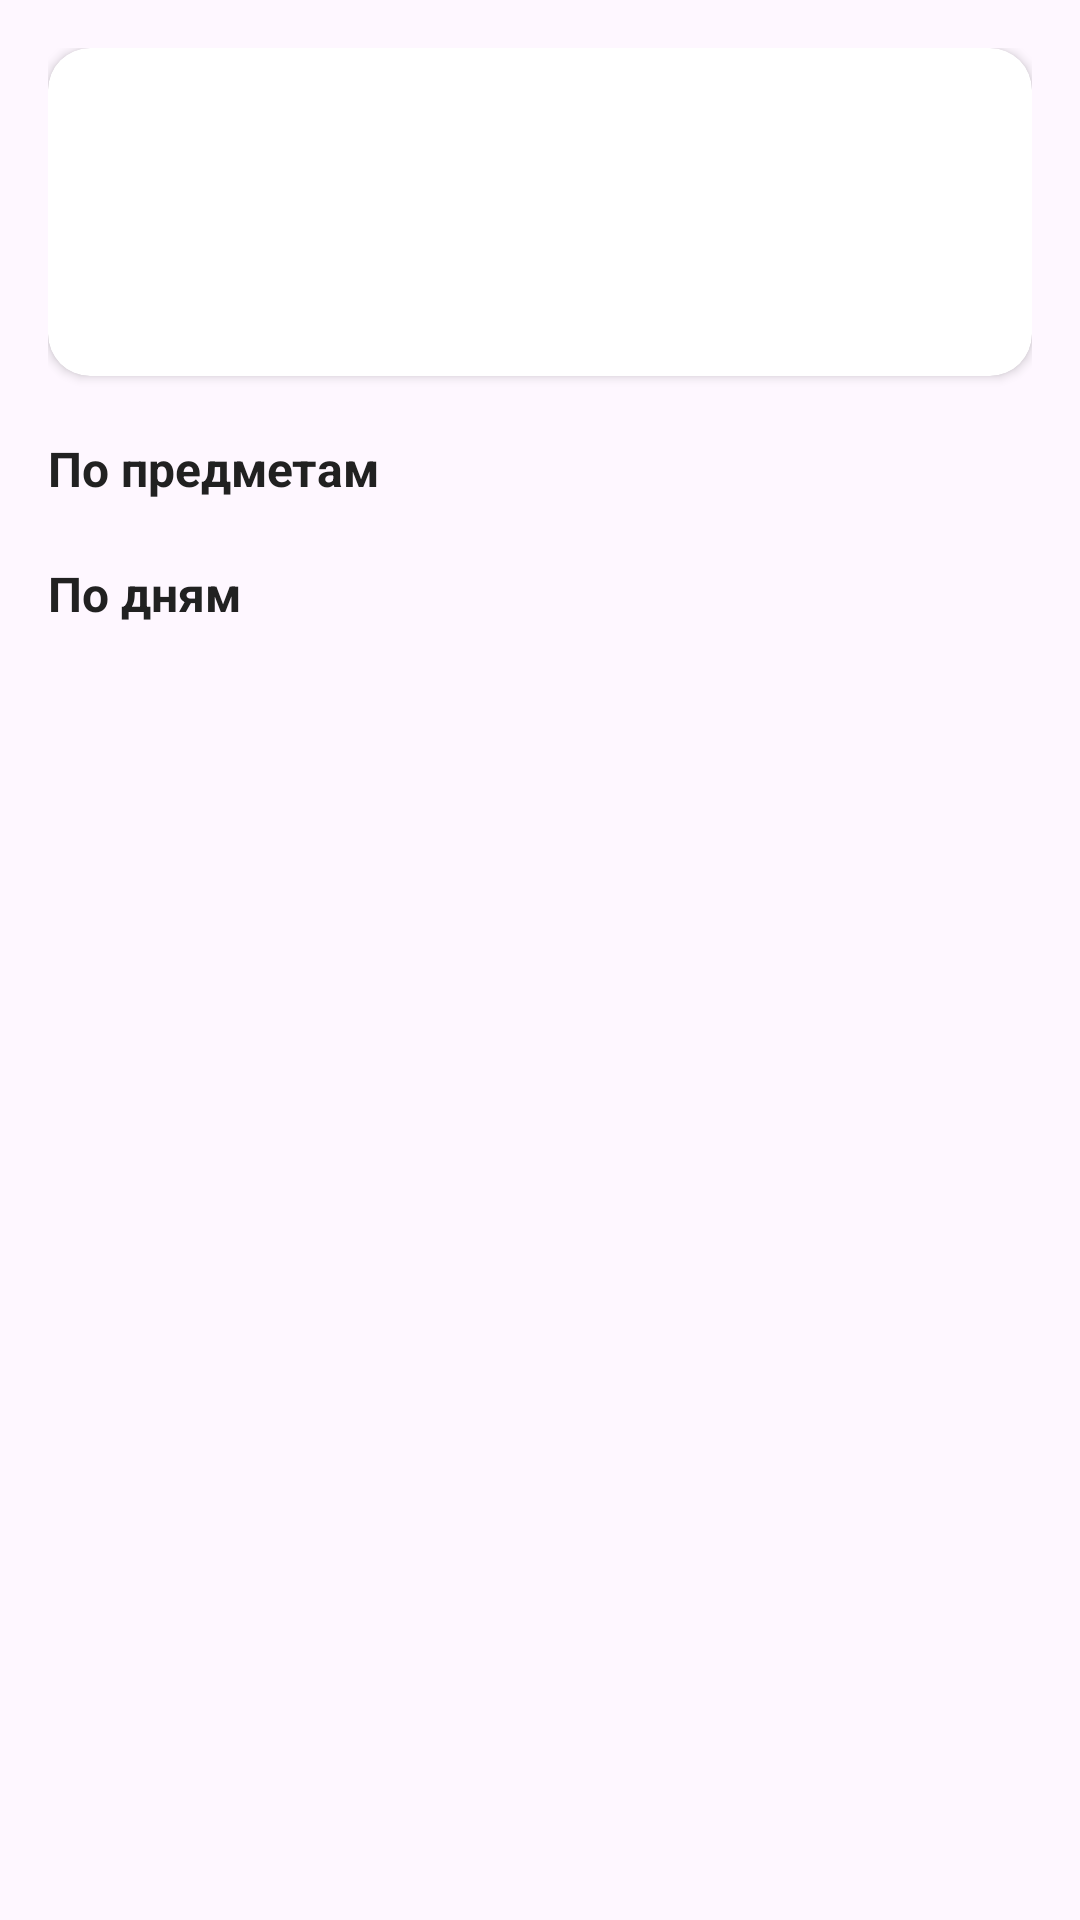

Reconstruct the res/layout file that produces this screen, plus the resources it refers to.
<!-- AndroidManifest.xml: application theme Theme.AgendaApp -->
<!-- res/layout/fragment_absences.xml -->
<?xml version="1.0" encoding="utf-8"?>
<ScrollView xmlns:android="http://schemas.android.com/apk/res/android"
    xmlns:app="http://schemas.android.com/apk/res-auto"
    android:layout_width="match_parent"
    android:layout_height="match_parent">

    <LinearLayout
        android:layout_width="match_parent"
        android:layout_height="wrap_content"
        android:orientation="vertical"
        android:padding="16dp">

        <TextView
            android:id="@+id/tvAbsencesEmpty"
            android:layout_width="match_parent"
            android:layout_height="wrap_content"
            android:layout_marginTop="8dp"
            android:text="Данных о пропусках пока нет. Они появятся после ближайшего обновления оценок."
            android:textColor="@color/wyg_text_body"
            android:textSize="15sp"
            android:visibility="gone" />

        <LinearLayout
            android:id="@+id/absencesContent"
            android:layout_width="match_parent"
            android:layout_height="wrap_content"
            android:orientation="vertical">

            <com.google.android.material.card.MaterialCardView
                android:layout_width="match_parent"
                android:layout_height="wrap_content"
                app:cardBackgroundColor="@color/wyg_surface"
                app:cardCornerRadius="14dp"
                app:cardElevation="2dp"
                app:strokeWidth="0dp">

                <LinearLayout
                    android:layout_width="match_parent"
                    android:layout_height="wrap_content"
                    android:orientation="vertical"
                    android:padding="16dp">

                    <TextView
                        android:id="@+id/tvAbsTotal"
                        android:layout_width="match_parent"
                        android:layout_height="wrap_content"
                        android:textColor="@color/wyg_text_primary"
                        android:textSize="17sp"
                        android:textStyle="bold" />

                    <TextView
                        android:id="@+id/tvAbsSemesters"
                        android:layout_width="match_parent"
                        android:layout_height="wrap_content"
                        android:layout_marginTop="6dp"
                        android:lineSpacingExtra="3dp"
                        android:textColor="@color/wyg_text_body"
                        android:textSize="14sp" />

                    <TextView
                        android:id="@+id/tvAbsPresence"
                        android:layout_width="match_parent"
                        android:layout_height="wrap_content"
                        android:layout_marginTop="8dp"
                        android:textSize="16sp"
                        android:textStyle="bold" />
                </LinearLayout>
            </com.google.android.material.card.MaterialCardView>

            <TextView
                android:id="@+id/tvAbsNote"
                android:layout_width="match_parent"
                android:layout_height="wrap_content"
                android:layout_marginTop="10dp"
                android:textColor="@color/wyg_text_secondary"
                android:textSize="13sp"
                android:visibility="gone" />

            <TextView
                android:id="@+id/tvAbsSubjectsTitle"
                android:layout_width="match_parent"
                android:layout_height="wrap_content"
                android:layout_marginTop="20dp"
                android:text="По предметам"
                android:textColor="@color/wyg_text_primary"
                android:textSize="16sp"
                android:textStyle="bold" />

            <LinearLayout
                android:id="@+id/absSubjectsContainer"
                android:layout_width="match_parent"
                android:layout_height="wrap_content"
                android:orientation="vertical" />

            <TextView
                android:id="@+id/tvAbsDaysTitle"
                android:layout_width="match_parent"
                android:layout_height="wrap_content"
                android:layout_marginTop="20dp"
                android:text="По дням"
                android:textColor="@color/wyg_text_primary"
                android:textSize="16sp"
                android:textStyle="bold" />

            <LinearLayout
                android:id="@+id/absDaysContainer"
                android:layout_width="match_parent"
                android:layout_height="wrap_content"
                android:orientation="vertical" />
        </LinearLayout>
    </LinearLayout>
</ScrollView>
<!-- resources referenced by this layout -->
<resources>
  <color name="wyg_surface">#FFFFFF</color>
  <color name="wyg_text_body">#424242</color>
  <color name="wyg_text_primary">#212121</color>
  <color name="wyg_text_secondary">#757575</color>
  <style name="Theme.AgendaApp" parent="Base.Theme.AgendaApp" />
  <style name="Base.Theme.AgendaApp" parent="Theme.Material3.DayNight.NoActionBar">
          
          
      </style>
</resources>
